10-way image classification set "clean_classification_dataset" from GitHub (Kavindersingh6367/ml-project); label vocabulary: bottel, buket, comb, cup, cycle, earbuds, notebook, pen, phone, shirt.

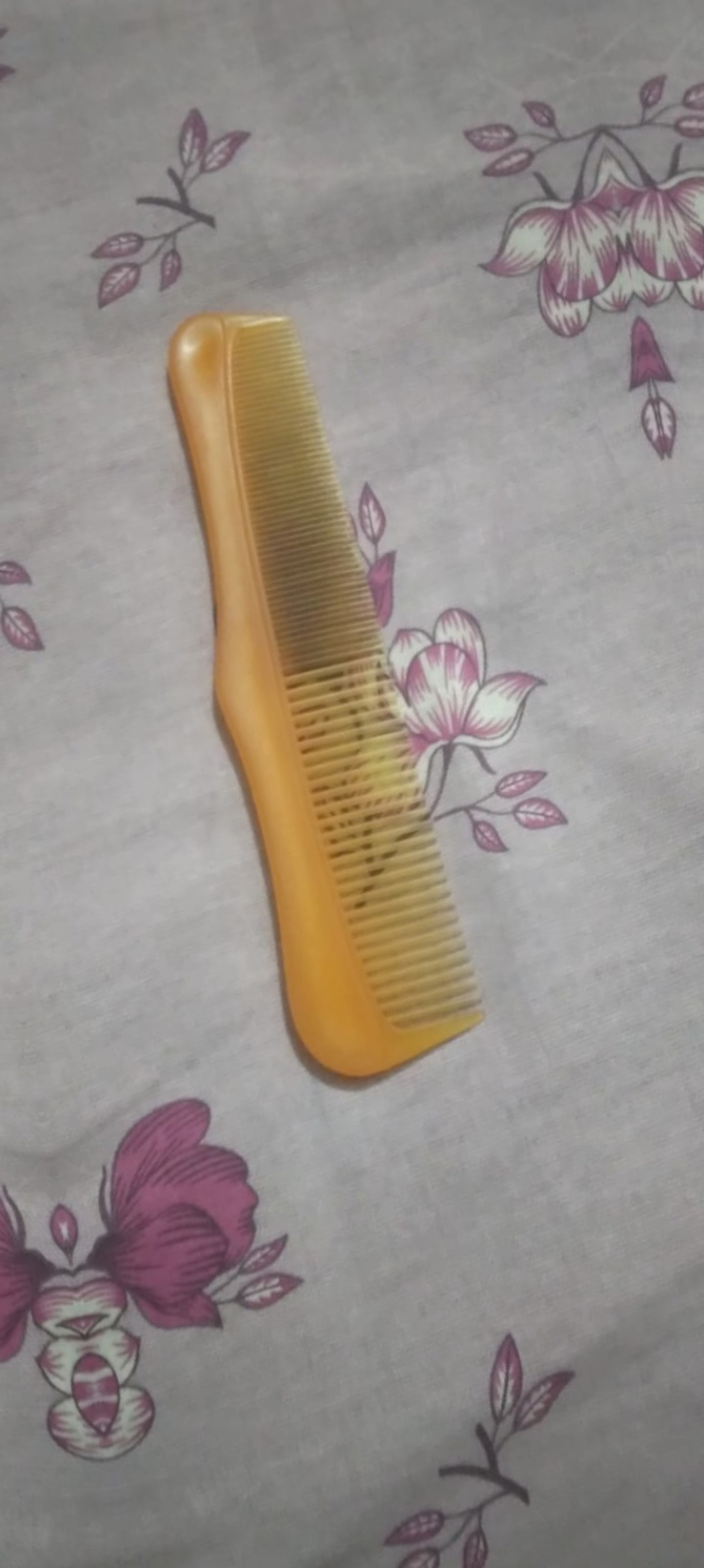
Label: comb

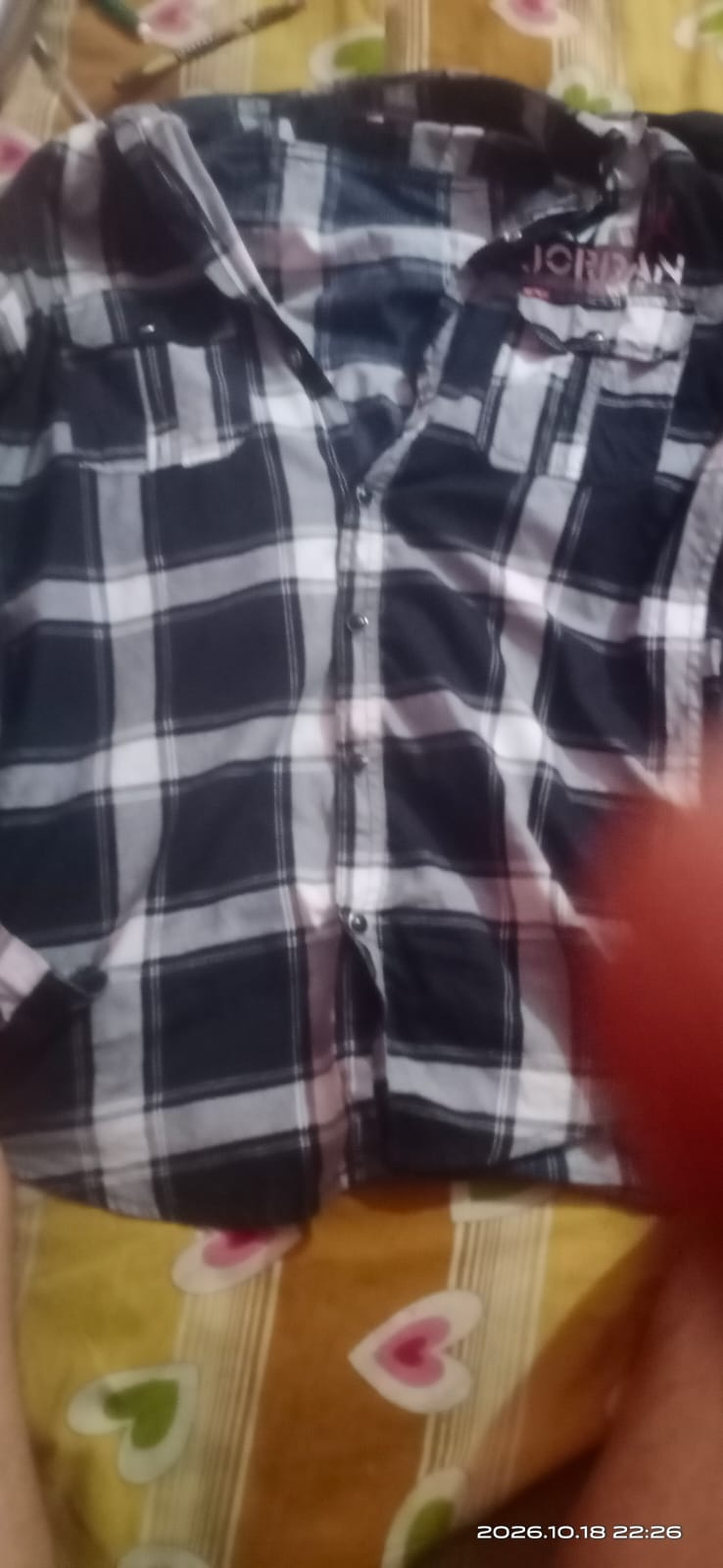
Label: shirt

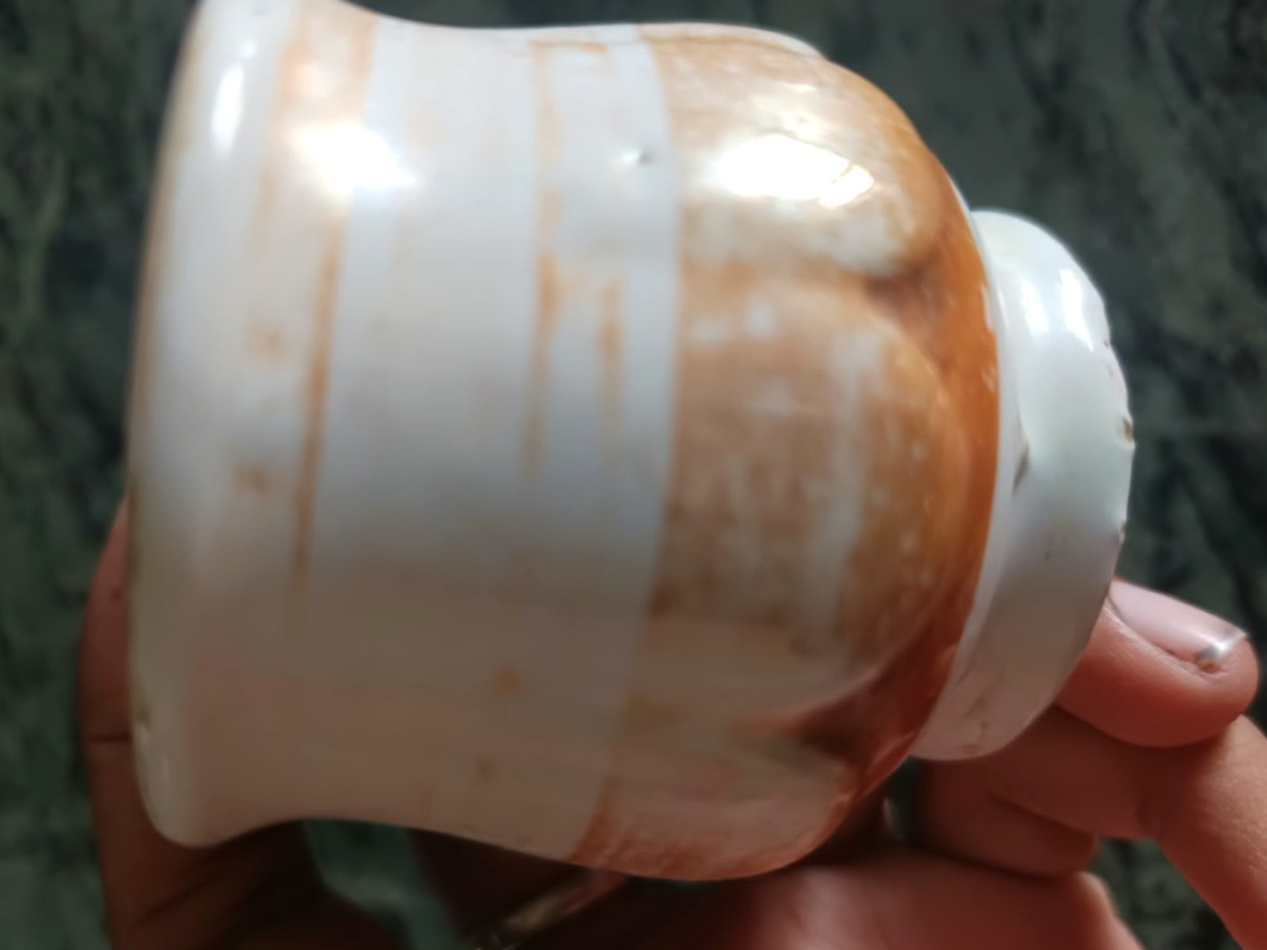
Label: cup

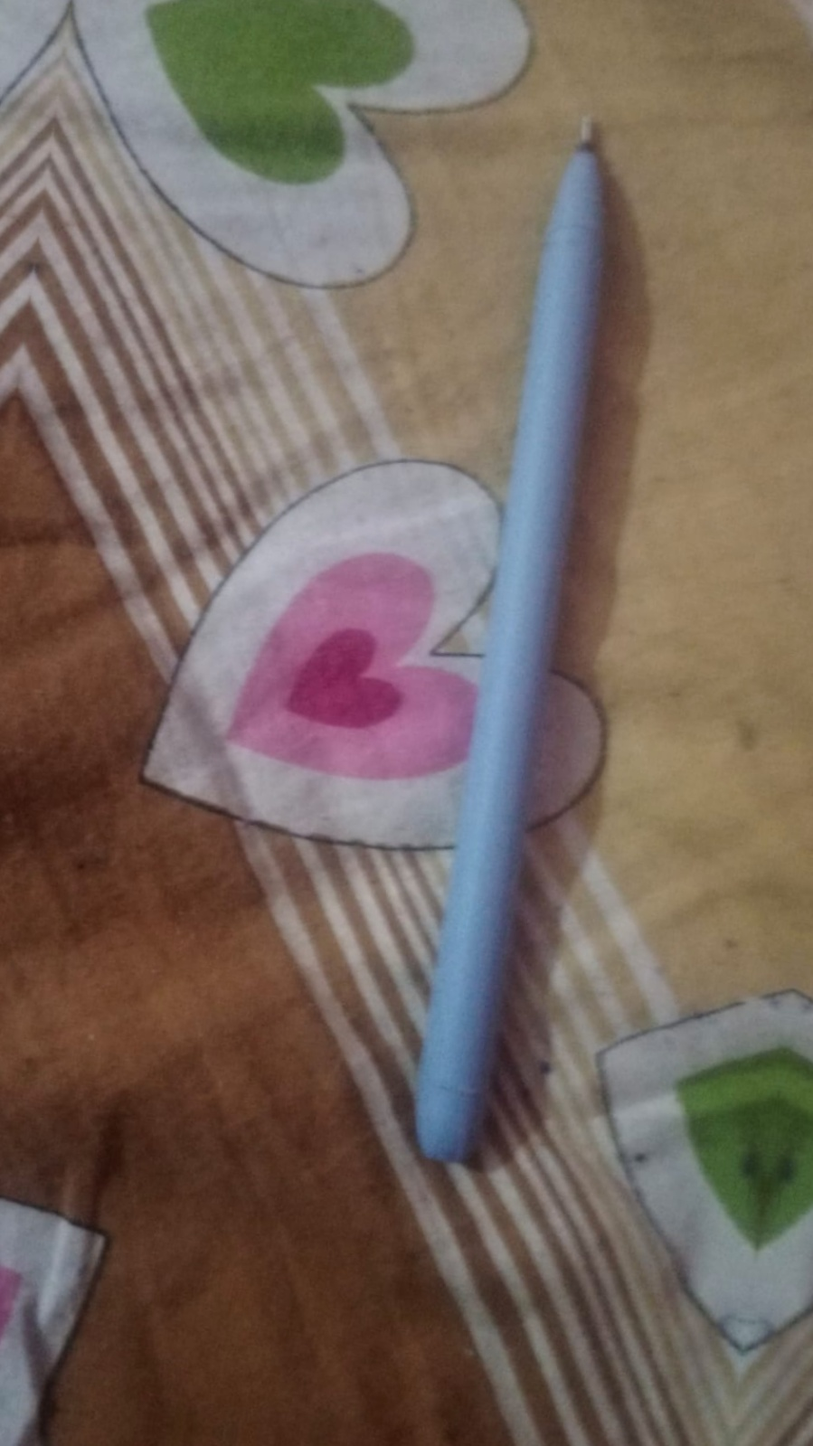
Label: pen

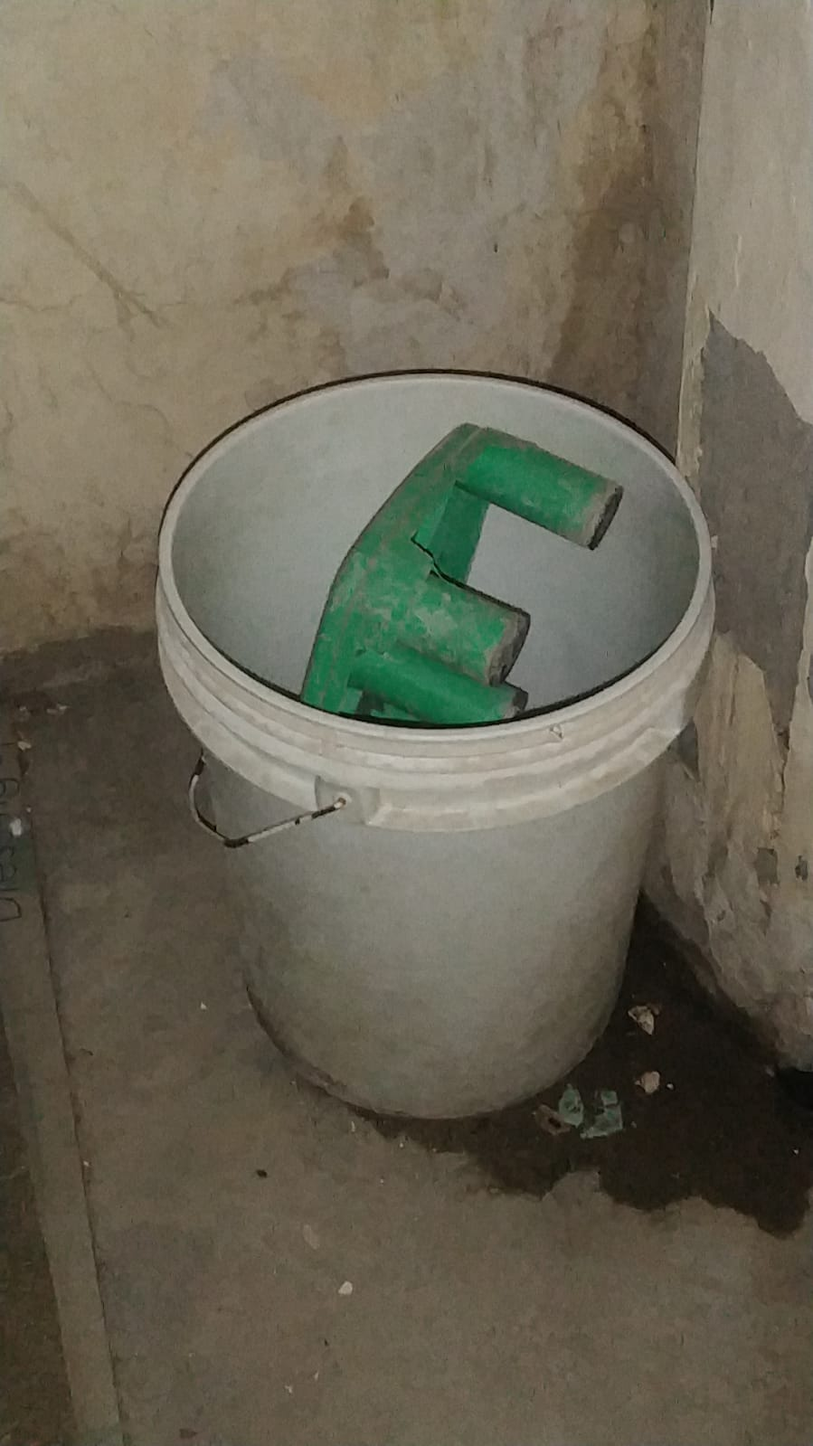
Label: buket

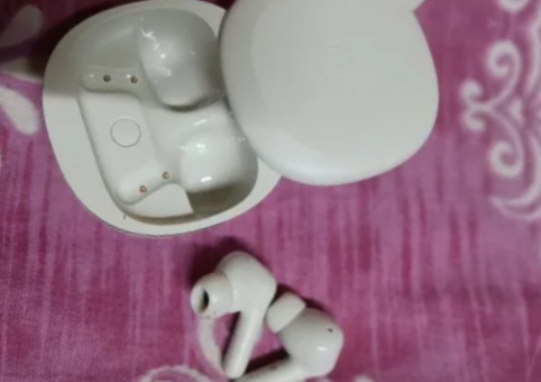
Label: earbuds
